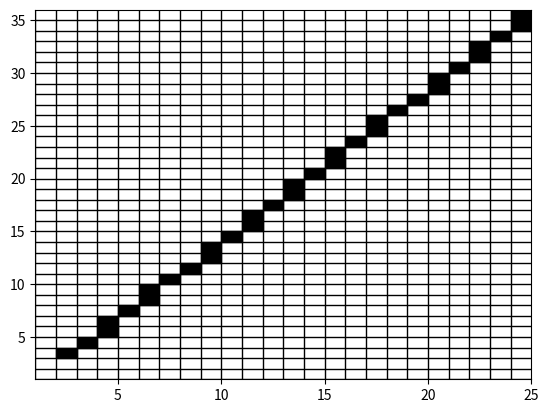

Here is the Python script that generated this plot:
import numpy as np
import matplotlib.pyplot as plt
import matplotlib.patches as patch


def add_net(x_min, x_max, y_min, y_max):
    for x in range(x_min, x_max):
        plt.gca().add_patch(patch.Rectangle((x, y_min), 0.0000000001, y_max, color='#000000', fill=True))

    for y in range(y_min, y_max):
        plt.gca().add_patch(patch.Rectangle((x_min, y), x_max, 0.0000000001, color='#000000', fill=True))


def bresenham_line(x0, y0, x1, y1):
    x_points = np.empty(0)
    y_points = np.empty(0)

    steep = abs(x1 - x0) > abs(y1 - y0)
    if steep:
        y0, x0 = x0, y0
        y1, x1 = x1, y1

    if y0 > y1:
        y0, y1 = y1, y0
        x0, x1 = x1, x0

    if x0 < x1:
        ystep = 1
    else:
        ystep = -1

    deltax = y1 - y0
    deltay = abs(x1 - x0)
    error = -deltax / 2
    y = x0

    for x in range(y0, y1 + 1):
        if steep:
            x_points = np.append(x_points, x)
            y_points = np.append(y_points, y)
        else:
            x_points = np.append(x_points, y)
            y_points = np.append(y_points, x)

        error = error + deltay
        if error > 0:
            y = y + ystep
            error = error - deltax
    return x_points, y_points


if __name__ == '__main__':
    x0, y0, x1, y1 = 1, 1, 25, 36

    x_max = x0 if x0 > x1 else x1
    x_min = x0 if x0 < x1 else x1
    y_max = y0 if y0 > y1 else y1
    y_min = y0 if y0 < y1 else y1

    (x_pts, y_pts) = bresenham_line(x0, y0, x1, y1)

    mode = "danger_sweet_mode"

    if mode == "danger_sweet_mode":

        add_net(x_min=x_min, x_max=x_max, y_min=y_min, y_max=y_max)

        for x, y in zip(x_pts, y_pts):
            if x != y:
                plt.gca().add_patch(patch.Rectangle((x, y), 1.0, 1.0, color='#000000', fill=True))

        plt.xlim(x_min, x_max)
        plt.ylim(y_min, y_max)

    else:
        plt.plot(x_pts, y_pts, '.')

    plt.show()
